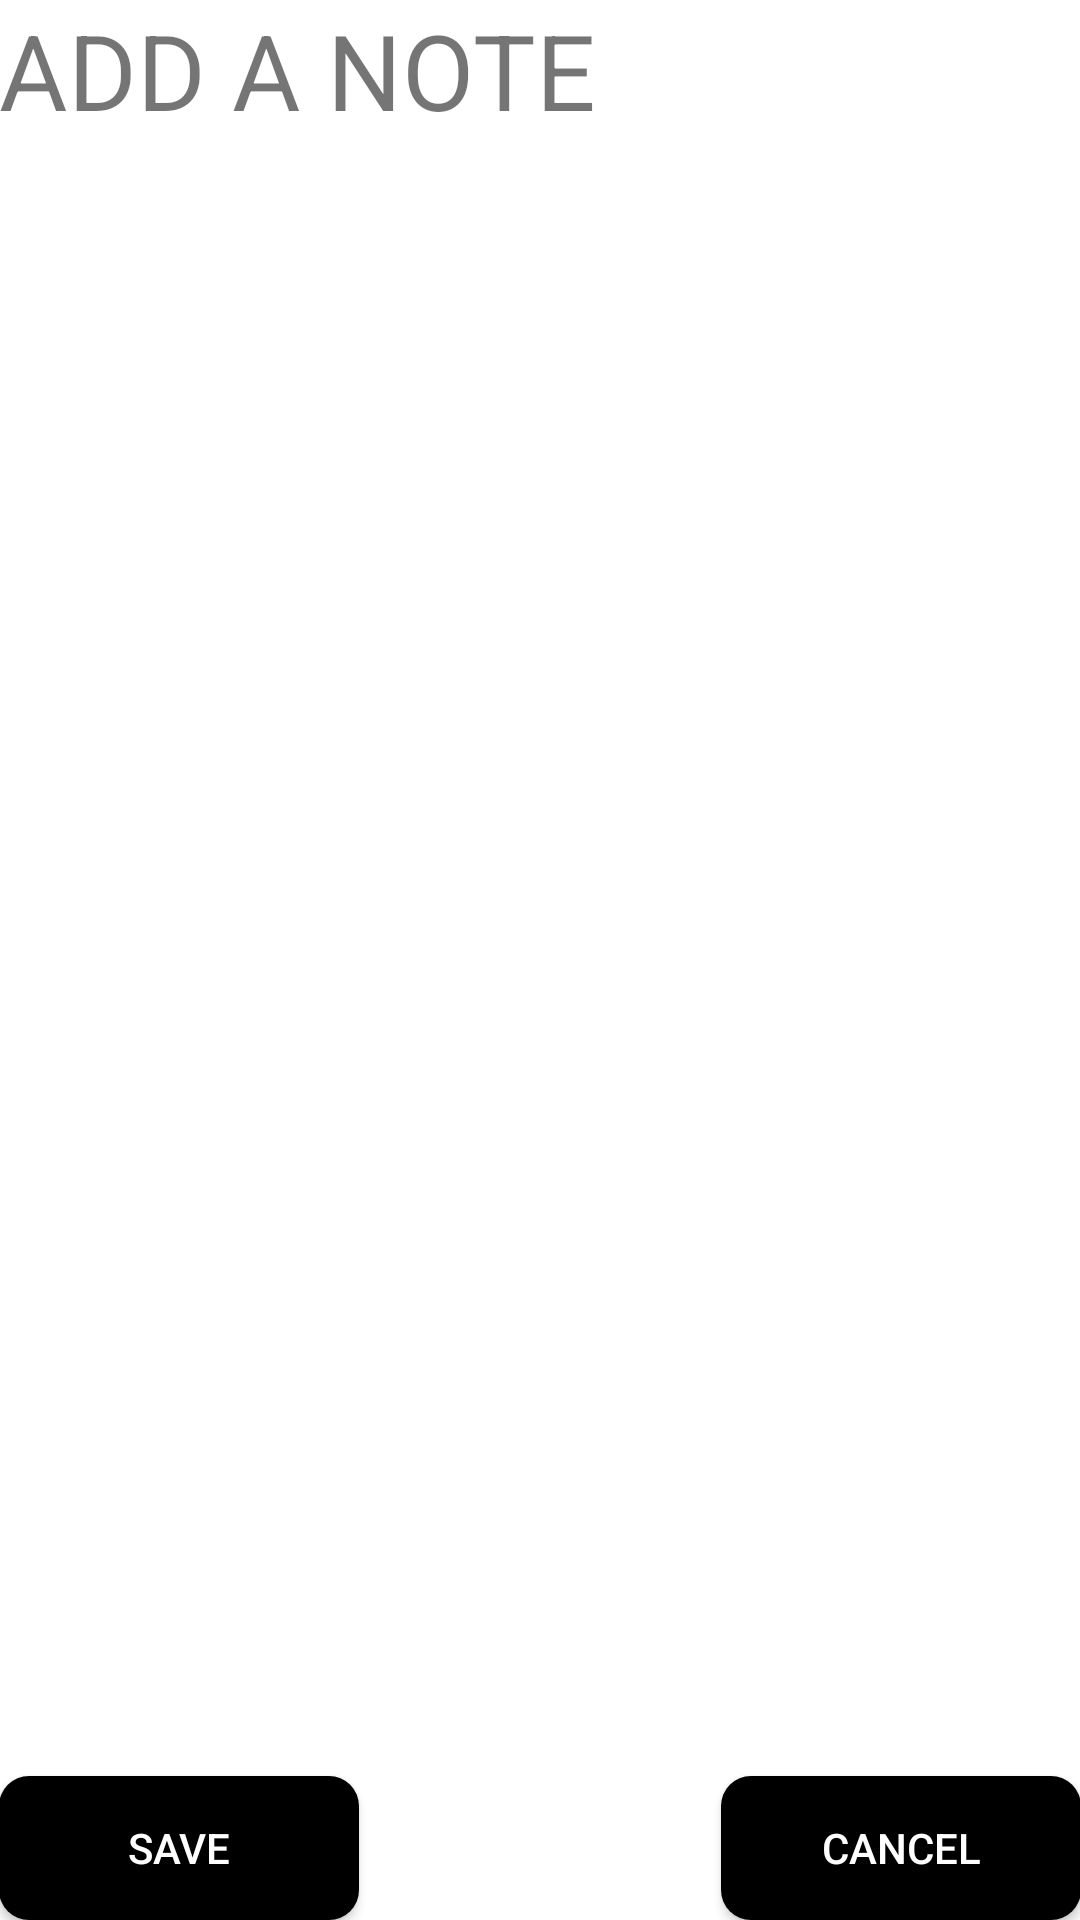

Layout XML and referenced resources for this Android screen:
<!-- AndroidManifest.xml: application theme Theme.AppCompat.Light.NoActionBar -->
<!-- res/layout/activity_add_new_note.xml -->
<?xml version="1.0" encoding="utf-8"?>
<RelativeLayout xmlns:android="http://schemas.android.com/apk/res/android"
    xmlns:tools="http://schemas.android.com/tools" android:layout_width="match_parent"
    android:layout_height="match_parent" android:paddingLeft="@dimen/activity_horizontal_margin"
    android:paddingRight="@dimen/activity_horizontal_margin"
    android:paddingTop="@dimen/activity_vertical_margin"
    android:paddingBottom="@dimen/activity_vertical_margin"
    tools:context="ie.tcd.scss.example.collegecalendar.AddNewNote"
    android:background="#ffffff">

    <Button
        android:id="@+id/saveNoteButton"
        android:layout_width="120dp"
        android:layout_height="wrap_content"
        android:onClick="saveEventButton"
        android:text="@string/saveNote"
        android:background="@drawable/button_background"
        android:textColor="#ffffff"
        android:layout_alignParentBottom="true"
        android:layout_alignParentLeft="true"
        android:layout_alignParentStart="true" />

    <Button
        android:id="@+id/cancel_button"
        android:onClick="cancelButton"
        android:layout_width="120dp"
        android:layout_height="wrap_content"
        android:text="@string/cancel_button"
        android:background="@drawable/button_background"
        android:textColor="#ffffff"
        android:layout_alignParentBottom="true"
        android:layout_alignParentRight="true"
        android:layout_alignParentEnd="true" />

    <LinearLayout
        android:orientation="vertical"
        android:layout_width="match_parent"
        android:layout_height="300dp"
        android:id="@+id/linearLayout"
        android:layout_alignParentTop="true"
        android:layout_alignParentLeft="true"
        android:layout_alignParentStart="true"
        android:layout_marginTop="49dp"
        android:weightSum="1">

        <EditText
            android:id="@+id/timeBox"
            android:layout_width="match_parent"
            android:layout_height="35sp"
            android:layout_marginTop="10dp"
            android:ems="6"
            android:inputType="textShortMessage|text|textMultiLine"
            android:backgroundTint="#ffffff"
            android:background="#ffffff"
            android:layout_weight="0.86"
            android:textAlignment="gravity"
            android:gravity="top" />
    </LinearLayout>

    <TextView
        android:layout_width="wrap_content"
        android:layout_height="wrap_content"
        android:text="@string/notes_title"
        android:id="@+id/textView6"
        android:textSize="35sp"
        android:layout_alignParentTop="true"
        android:layout_alignParentLeft="true"
        android:layout_alignParentStart="true" />


</RelativeLayout>
<!-- resources referenced by this layout -->
<resources>
  <!-- drawable button_background (drawable-hdpi) -->
  <?xml version="1.0" encoding="utf-8"?>
  <shape xmlns:android="http://schemas.android.com/apk/res/android" android:shape="rectangle" android:padding="10dp">
      <solid android:color="#000000"/> 
      <corners
          android:bottomRightRadius="10dp"
          android:bottomLeftRadius="10dp"
          android:topLeftRadius="10dp"
          android:topRightRadius="10dp"/>
  </shape>
  <string name="cancel_button">Cancel</string>
  <string name="notes_title">ADD A NOTE</string>
  <string name="saveNote">Save </string>
</resources>
